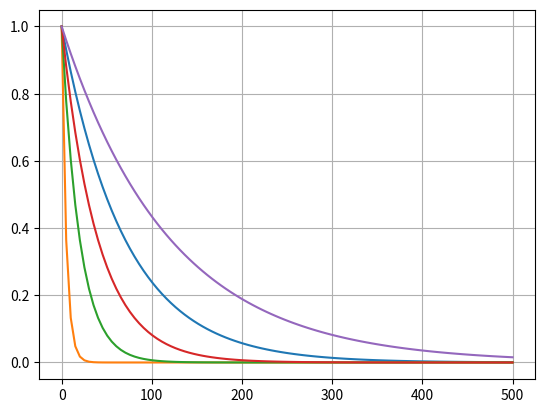

Write the Python code that produced this figure.
import numpy as np
import matplotlib.pyplot as plt
import os

#rank = np.arange(0, 17)
#k = rank * 10 + 1
#print(rank)
#print(k)


x = np.linspace(0, 500, 100)
y0 = np.exp(-x / 70)
y1 = np.exp(-x / 5)
y2 = np.exp(-x / 20)
y3 = np.exp(-x / 40)
y4 = np.exp(-x / 120)

y5 = 1 / (1 + np.exp(x/8 - 6))
y6 = 1 / (1 + np.exp(x/15 - 6))
y7 = 1 / (1 + np.exp(x/25 - 6))
y8 = 1 / (1 + np.exp(x/40 - 6))
y9 = 1 / (1 + np.exp(x/3 - 6))

fig, ax = plt.subplots()
ax.plot(x, y0)
ax.plot(x, y1)
ax.plot(x, y2)
ax.plot(x, y3)
ax.plot(x, y4)

#ax.plot(x, y5)
#ax.plot(x, y6)
#ax.plot(x, y7)
#ax.plot(x, y8)
#ax.plot(x, y9)

ax.grid()
plt.show()
